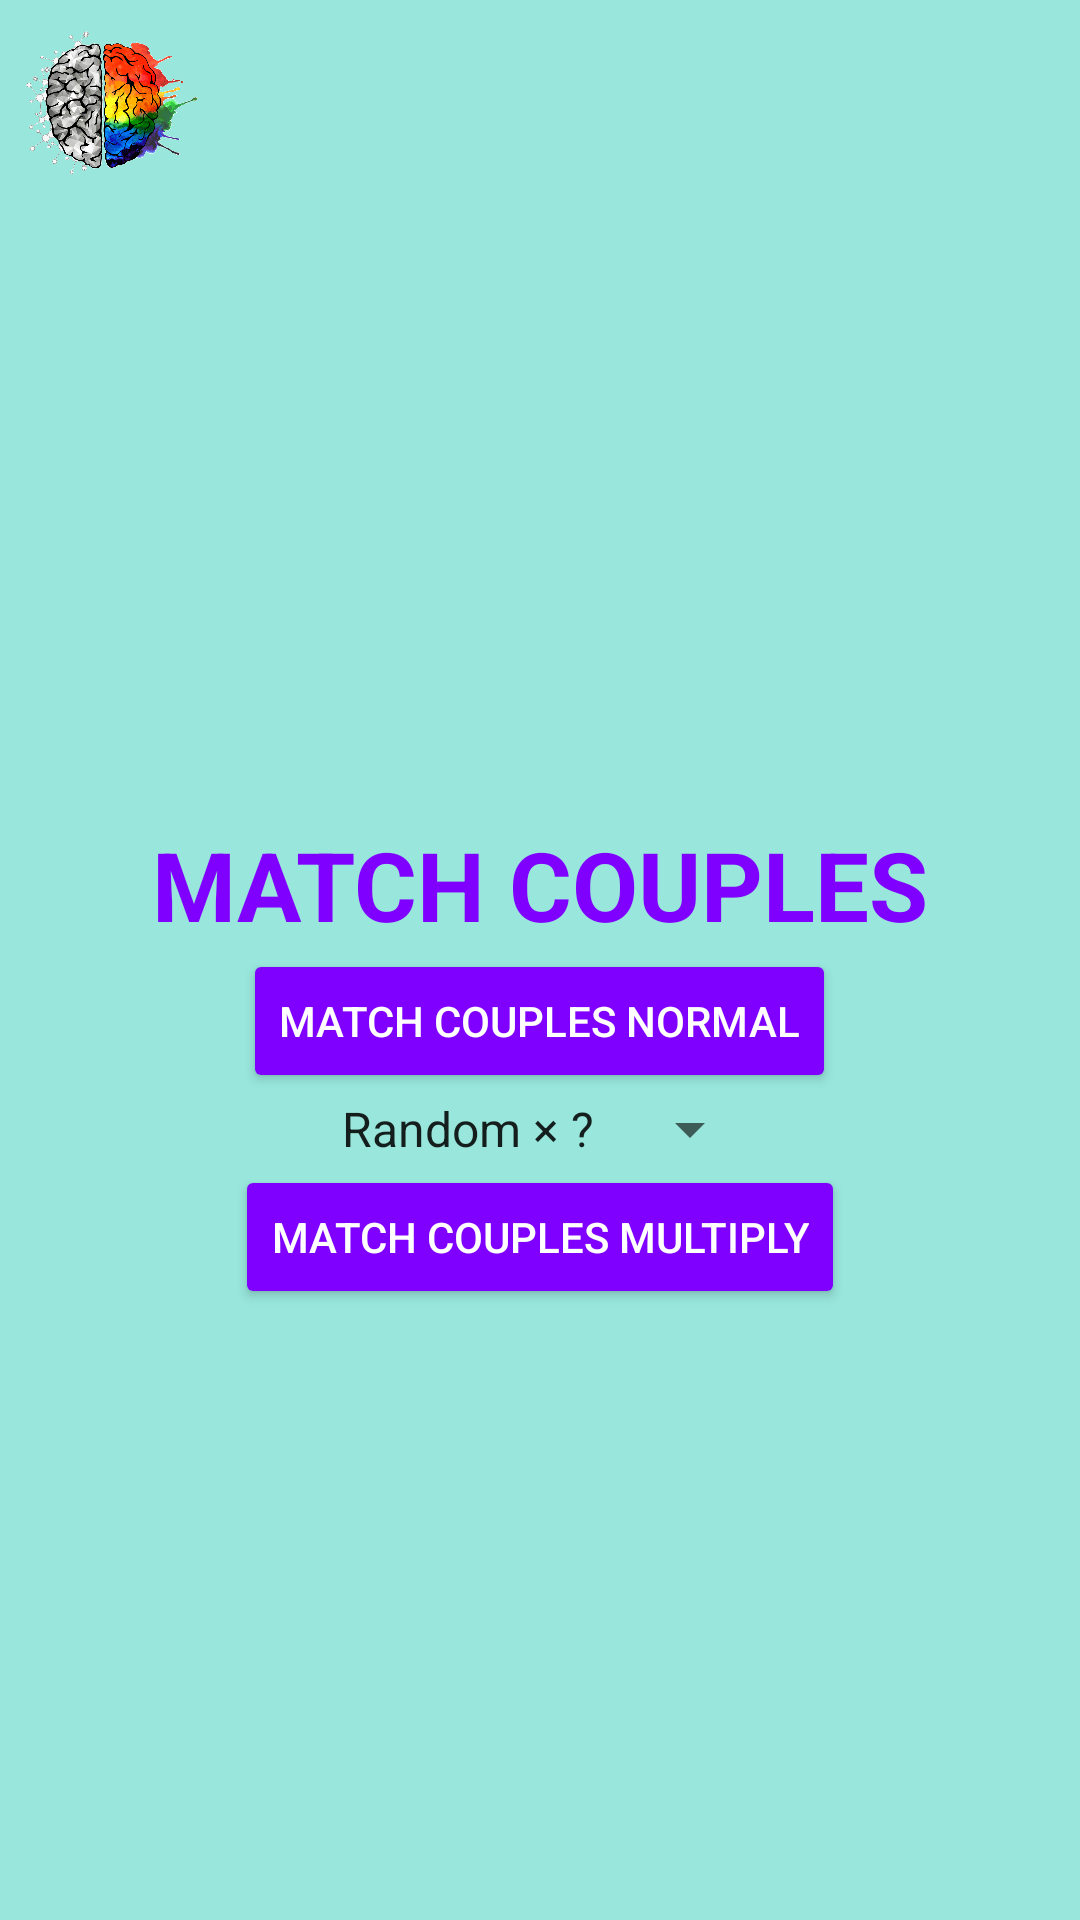

Reconstruct the res/layout file that produces this screen, plus the resources it refers to.
<!-- AndroidManifest.xml: application theme Theme.EntrenaTuMente -->
<!-- res/layout/activity_parejas.xml -->
<?xml version="1.0" encoding="utf-8"?>
<LinearLayout xmlns:android="http://schemas.android.com/apk/res/android"
    android:layout_width="match_parent"
    android:layout_height="match_parent"
    style="@style/llBordeStyle">

    <LinearLayout
        android:id="@+id/llParejas"
        android:layout_width="match_parent"
        android:layout_height="match_parent"
        style="@style/llStyle"
        android:padding="0dp">

        <ImageView
            android:id="@+id/imgBrainParejas"
            android:layout_width="@dimen/imgPeque"
            android:layout_height="@dimen/imgPeque"
            android:src="@drawable/brain"
            android:layout_gravity="top"/>

        <LinearLayout
            android:layout_width="match_parent"
            android:layout_height="match_parent"
            style="@style/llStyle">

            <TextView
                android:layout_width="wrap_content"
                android:layout_height="wrap_content"
                android:text="@string/match_couples"
                style="@style/tituloStyle"
                android:layout_margin="@dimen/borde"/>

            <Button
                android:id="@+id/btnParejasNormal"
                android:layout_width="wrap_content"
                android:layout_height="wrap_content"
                android:text="@string/match_couples_normal"
                style="@style/btnStyle"
                android:layout_margin="@dimen/borde"/>

            <LinearLayout
                android:layout_width="wrap_content"
                android:layout_height="wrap_content"
                style="@style/llStyle">
                <Spinner
                    android:id="@+id/spnTabla"
                    android:layout_width="wrap_content"
                    android:layout_height="wrap_content"
                    android:entries="@array/tables"/>

                <Button
                    android:id="@+id/btnParejasMultiply"
                    android:layout_width="wrap_content"
                    android:layout_height="wrap_content"
                    android:text="@string/match_couples_multiply"
                    style="@style/btnStyle"/>
            </LinearLayout>

        </LinearLayout>

    </LinearLayout>

</LinearLayout>
<!-- resources referenced by this layout -->
<resources>
  <string-array name="tables">
          <item name="xRandom">Random × ?</item>
          <item name="x1">1 × ?</item>
          <item name="x2">2 × ?</item>
          <item name="x3">3 × ?</item>
          <item name="x4">4 × ?</item>
          <item name="x5">5 × ?</item>
          <item name="x6">6 × ?</item>
          <item name="x7">7 × ?</item>
          <item name="x8">8 × ?</item>
          <item name="x9">8 × ?</item>
          <item name="x10">10 × ?</item>
      </string-array>
  <dimen name="imgPeque">70dp</dimen>
  <!-- drawable brain: png bitmap (drawable, 100505 bytes) -->
  <string name="match_couples">MATCH COUPLES</string>
  <string name="match_couples_multiply">MATCH COUPLES MULTIPLY</string>
  <string name="match_couples_normal">MATCH COUPLES NORMAL</string>
  <style name="btnStyle">
          <item name="android:textColor">@color/white</item>
          <item name="android:backgroundTint">@color/morado</item>
      </style>
  <style name="llBordeStyle">
          <item name="android:orientation">vertical</item>
          <item name="android:gravity">center</item>
          <item name="android:background">@color/azulado_oscuro</item>
          <item name="android:padding">@dimen/borde</item>
      </style>
  <style name="llStyle">
          <item name="android:orientation">vertical</item>
          <item name="android:gravity">center</item>
          <item name="android:background">@color/azulado_claro</item>
          <item name="android:padding">@dimen/borde</item>
      </style>
  <style name="tituloStyle">
          <item name="android:textColor">@color/morado</item>
          <item name="android:textStyle">bold</item>
          <item name="android:textSize">@dimen/titulo</item>
          <item name="android:textAlignment">center</item>
      </style>
  <style name="Theme.EntrenaTuMente" parent="Base.Theme.EntrenaTuMente" />
  <color name="white">#FFFFFFFF</color>
  <color name="morado">#8000FF</color>
  <color name="azulado_oscuro">#6C9AE8</color>
  <color name="azulado_claro">#98E6DC</color>
  <dimen name="titulo">32sp</dimen>
  <style name="Base.Theme.EntrenaTuMente" parent="Theme.MaterialComponents.DayNight.NoActionBar">
          
          
          
      </style>
</resources>
